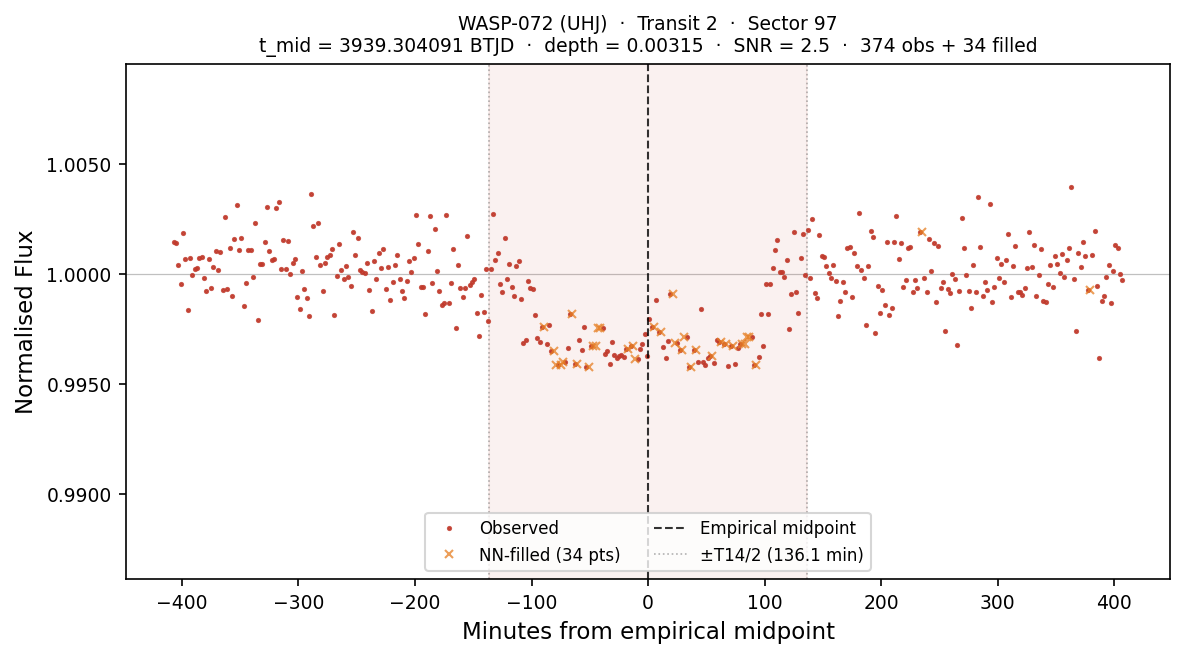

Data behind this chart, as committed beside it:
# planet:           WASP-072
# kind:             UHJ
# sector:           97
# transit_num:      2
# t_mid_btjd:       3939.30409136
# T14_days:         0.189043
# T14_hours:        4.5370
# depth_frac:       0.003151
# snr:              2.47
# method:           SCAN+BLEND(SNR=2.5)
# n_points_total:   408
# n_points_real:    374
# n_points_filled:  34
# interpolated:     1=NN-filled from nea…, 0=observed
# window_lo_btjd:   3939.02052753
# window_hi_btjd:   3939.58765520
time_btjd, time_min_from_mid, flux, interpolated
3939, -407.1, 1.001, 0
3939, -405.1, 1.001, 0
3939, -403.1, 1, 0
3939, -401.1, 0.9995, 0
3939, -399.1, 1.002, 0
3939, -397.1, 1.001, 0
3939, -395.1, 0.9984, 0
3939, -393.1, 1.001, 0
3939, -391.1, 1, 0
3939, -389.1, 1, 0
3939, -387.1, 1, 0
3939, -385.1, 1.001, 0
3939, -383.1, 1.001, 0
3939, -381.1, 0.9998, 0
3939, -379.1, 0.9992, 0
3939, -377.1, 1.001, 0
3939, -375.1, 0.9994, 0
3939, -373.1, 1, 0
3939, -371.1, 1.001, 0
3939, -369.1, 1, 0
3939, -367.1, 1.001, 0
3939, -365.1, 0.9993, 0
3939, -363.1, 1.003, 0
3939, -361.1, 0.9993, 0
3939, -359.1, 1.001, 0
3939, -357.1, 0.999, 0
3939, -355.1, 1.002, 0
3939, -353.1, 1.003, 0
3939, -351.1, 1.001, 0
3939, -349.1, 1.002, 0
3939, -347.1, 0.9985, 0
3939, -345.1, 0.9996, 0
3939, -343.1, 1.001, 0
3939, -341.1, 1.001, 0
3939, -339.1, 0.9998, 0
3939, -337.1, 1.002, 0
3939, -335.1, 0.9979, 0
3939, -333.1, 1, 0
3939, -331.1, 1, 0
3939, -329.1, 1.001, 0
3939, -327.1, 1.003, 0
3939, -325.1, 1.001, 0
3939, -323.1, 1.001, 0
3939, -321.1, 1.001, 0
... 364 more rows
